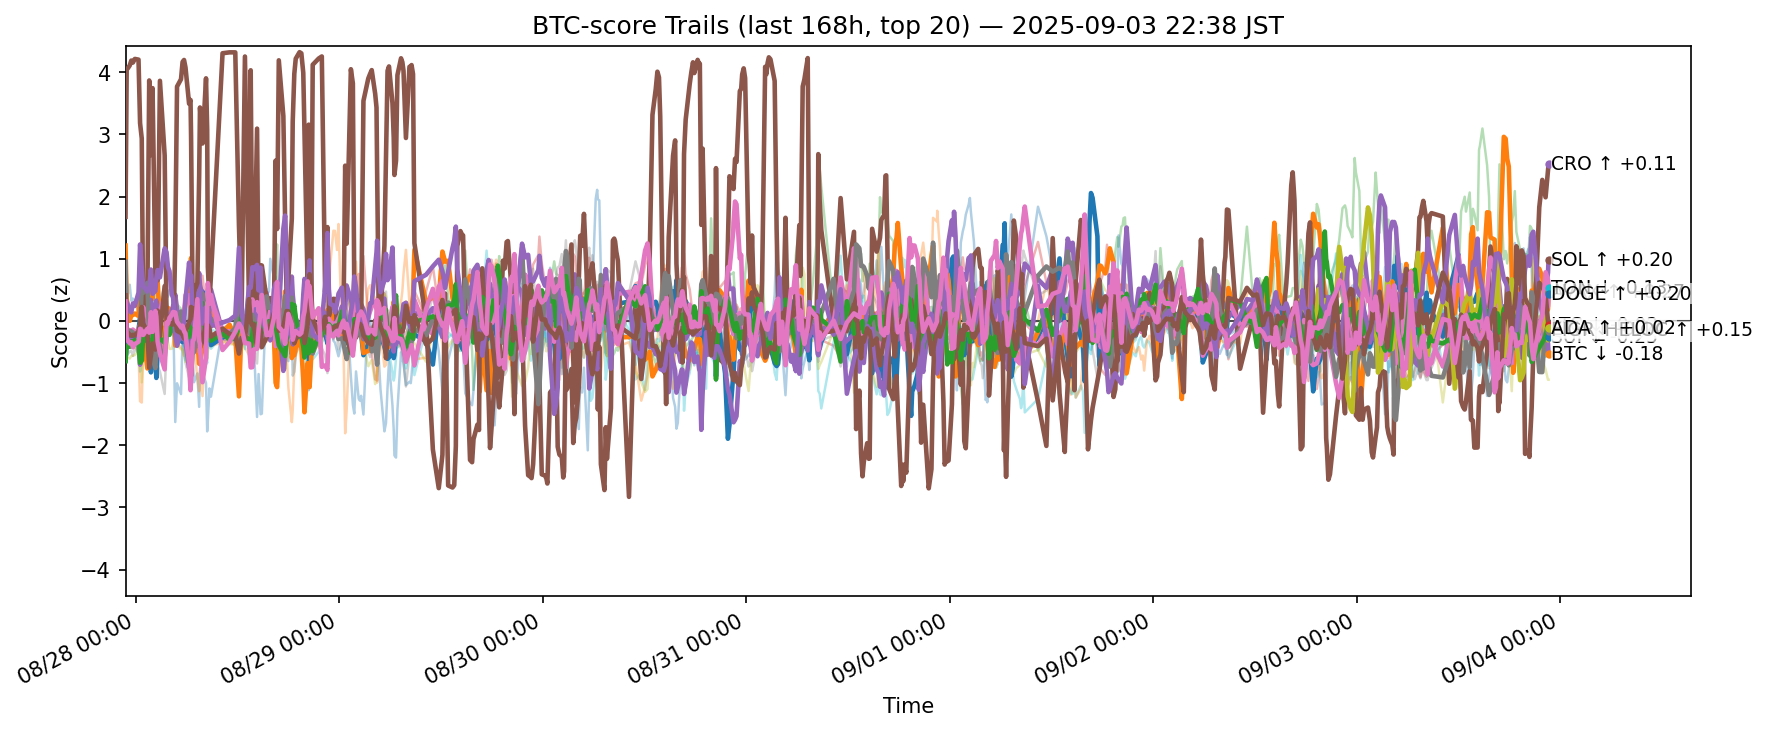

Values plotted in this chart, from the file beside it:
ts, side, symbol, score
2025-08-27 13:46:00.934252+00:00, btc, ADA, -0.6348
2025-08-27 13:46:00.934252+00:00, btc, AVAX, 1.212
2025-08-27 13:46:00.934252+00:00, btc, BCH, -0.03237
2025-08-27 13:46:00.934252+00:00, btc, BNB, -0.6593
2025-08-27 13:46:00.934252+00:00, btc, BTC, -0.1433
2025-08-27 13:46:00.934252+00:00, btc, CRO, 1.675
2025-08-27 13:46:00.934252+00:00, btc, DOGE, -0.284
2025-08-27 13:46:00.934252+00:00, btc, ETH, 0.9534
2025-08-27 13:46:00.934252+00:00, btc, HBAR, -0.5308
2025-08-27 13:46:00.934252+00:00, btc, HYPE, -0.3831
2025-08-27 13:46:00.934252+00:00, btc, LINK, 0.1638
2025-08-27 13:46:00.934252+00:00, btc, LTC, -0.6473
2025-08-27 13:46:00.934252+00:00, btc, SHIB, -0.3016
2025-08-27 13:46:00.934252+00:00, btc, SOL, 0.2586
2025-08-27 13:46:00.934252+00:00, btc, SUI, 0.4123
2025-08-27 13:46:00.934252+00:00, btc, TON, 0.3126
2025-08-27 13:46:00.934252+00:00, btc, TRX, -0.7045
2025-08-27 13:46:00.934252+00:00, btc, UNI, 0.2153
2025-08-27 13:46:00.934252+00:00, btc, XLM, -0.5132
2025-08-27 13:46:00.934252+00:00, btc, XRP, -0.4236
2025-08-27 13:54:14.825717+00:00, btc, ADA, -0.3361
2025-08-27 13:54:14.825717+00:00, btc, AVAX, 0.3651
2025-08-27 13:54:14.825717+00:00, btc, BCH, -0.1949
2025-08-27 13:54:14.825717+00:00, btc, BNB, -0.3849
2025-08-27 13:54:14.825717+00:00, btc, BTC, -0.3205
2025-08-27 13:54:14.825717+00:00, btc, CRO, 4.037
2025-08-27 13:54:14.825717+00:00, btc, DOGE, -0.1235
2025-08-27 13:54:14.825717+00:00, btc, ETH, -0.1817
2025-08-27 13:54:14.825717+00:00, btc, HBAR, -0.4147
2025-08-27 13:54:14.825717+00:00, btc, HYPE, 0.3423
2025-08-27 13:54:14.825717+00:00, btc, LINK, -0.3564
2025-08-27 13:54:14.825717+00:00, btc, LTC, -0.4015
2025-08-27 13:54:14.825717+00:00, btc, SHIB, -0.3684
2025-08-27 13:54:14.825717+00:00, btc, SOL, 0.3129
2025-08-27 13:54:14.825717+00:00, btc, SUI, -0.1681
2025-08-27 13:54:14.825717+00:00, btc, TON, -0.2838
2025-08-27 13:54:14.825717+00:00, btc, TRX, -0.5526
2025-08-27 13:54:14.825717+00:00, btc, UNI, -0.1761
2025-08-27 13:54:14.825717+00:00, btc, XLM, -0.594
2025-08-27 13:54:14.825717+00:00, btc, XRP, -0.2556
2025-08-27 14:15:43.204721+00:00, btc, ADA, -0.2908
2025-08-27 14:15:43.204721+00:00, btc, AVAX, 0.002024
2025-08-27 14:15:43.204721+00:00, btc, BCH, -0.2328
2025-08-27 14:15:43.204721+00:00, btc, BNB, -0.3635
2025-08-27 14:15:43.204721+00:00, btc, BTC, -0.2994
2025-08-27 14:15:43.204721+00:00, btc, CRO, 4.109
2025-08-27 14:15:43.204721+00:00, btc, DOGE, -0.1545
2025-08-27 14:15:43.204721+00:00, btc, ETH, -0.1574
2025-08-27 14:15:43.204721+00:00, btc, HBAR, -0.2481
2025-08-27 14:15:43.204721+00:00, btc, HYPE, 0.5829
2025-08-27 14:15:43.204721+00:00, btc, LINK, -0.3492
2025-08-27 14:15:43.204721+00:00, btc, LTC, -0.4153
2025-08-27 14:15:43.204721+00:00, btc, SHIB, -0.2965
2025-08-27 14:15:43.204721+00:00, btc, SOL, 0.168
2025-08-27 14:15:43.204721+00:00, btc, SUI, -0.2212
2025-08-27 14:15:43.204721+00:00, btc, TON, -0.3613
2025-08-27 14:15:43.204721+00:00, btc, TRX, -0.494
2025-08-27 14:15:43.204721+00:00, btc, UNI, -0.253
2025-08-27 14:15:43.204721+00:00, btc, XLM, -0.6046
2025-08-27 14:15:43.204721+00:00, btc, XRP, -0.175
... 12,400 more rows
